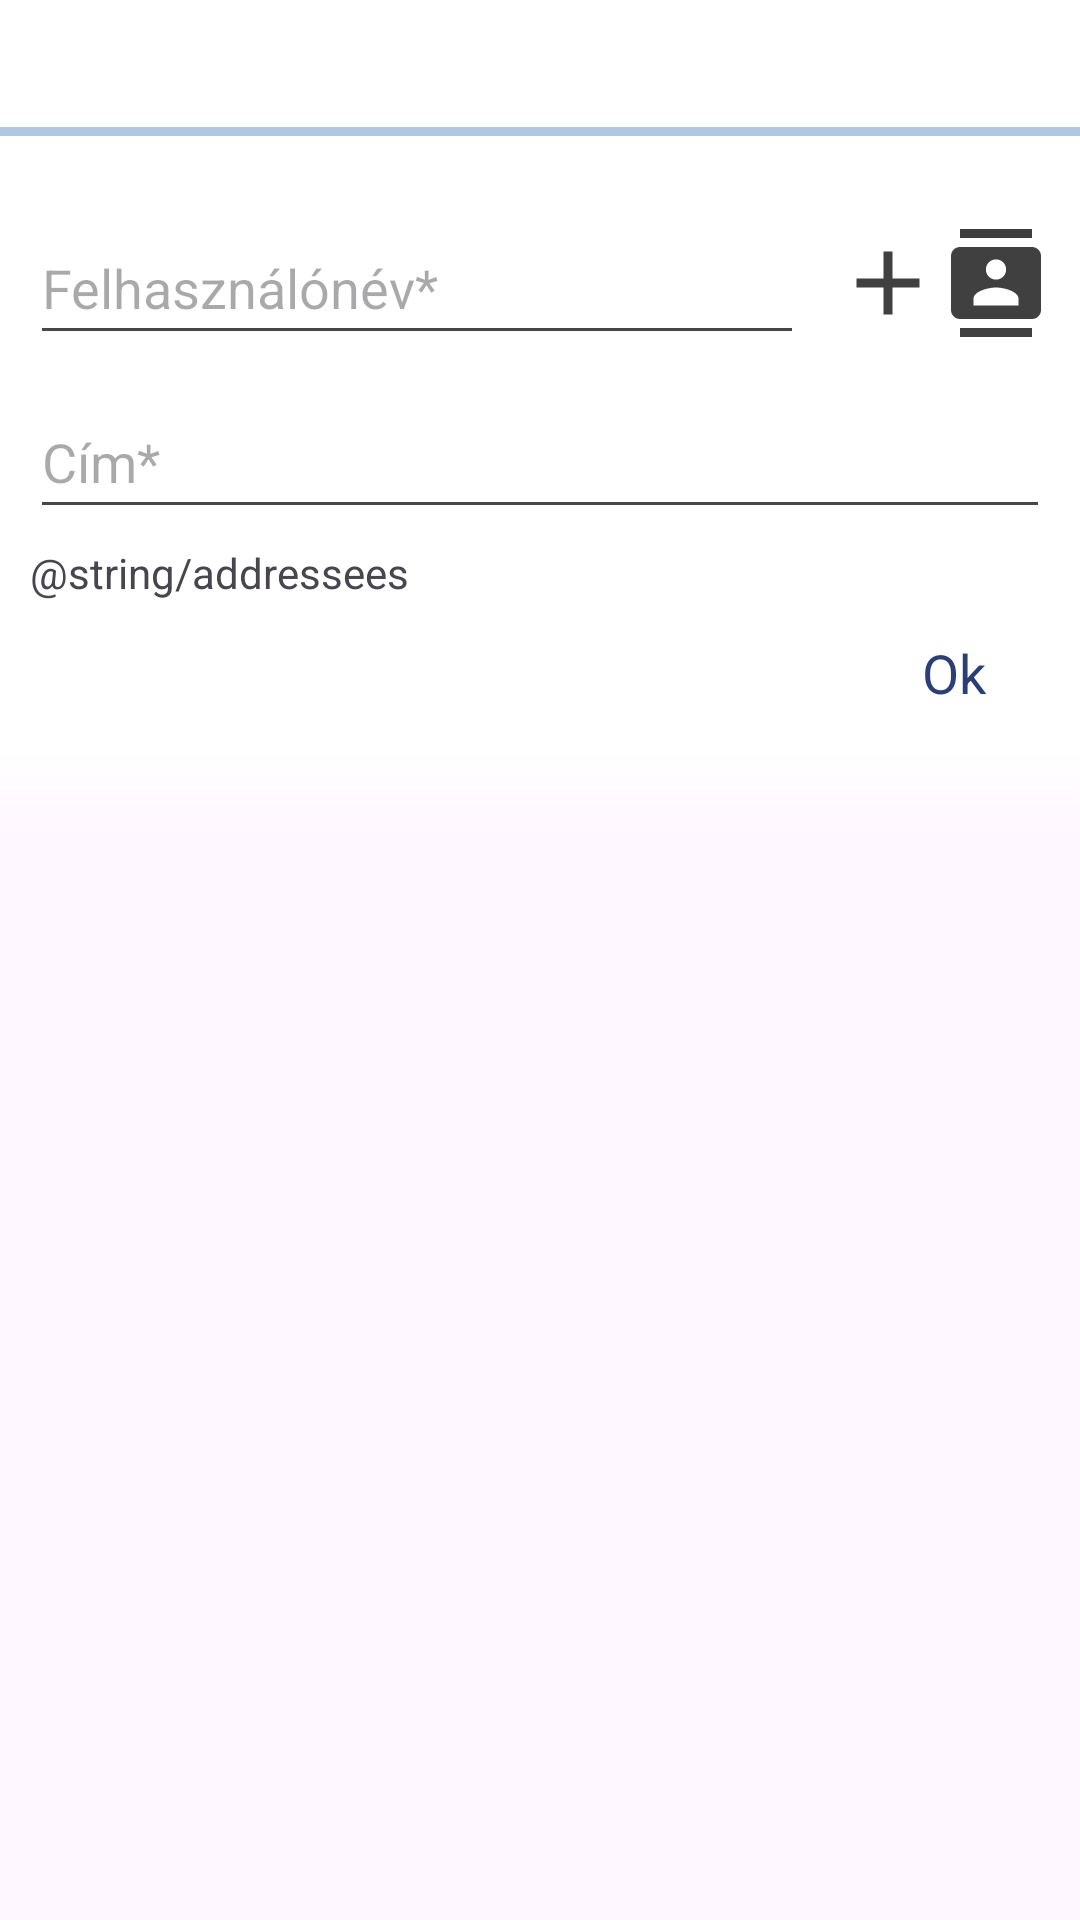

Produce the Android XML layout that renders to this screen, including the resource entries it uses.
<!-- AndroidManifest.xml: application theme Theme.GTKMAPS -->
<!-- res/layout/share_search_dialog.xml -->
<?xml version="1.0" encoding="utf-8"?>
<LinearLayout xmlns:android="http://schemas.android.com/apk/res/android"
    android:layout_width="match_parent"
    android:layout_height="match_parent"
    xmlns:app="http://schemas.android.com/apk/res-auto"
    android:orientation="vertical">

    <LinearLayout
        android:layout_width="match_parent"
        android:layout_height="wrap_content"
        android:background="@color/DialogLayoutBackground"
        android:orientation="vertical">

    <TextView
        android:id="@+id/titleSSD"
        android:layout_width="match_parent"
        android:layout_height="wrap_content"
        android:textSize="24sp"
        android:layout_marginVertical="5dp"
        android:layout_marginHorizontal="10dp"
        />

    <com.google.android.material.divider.MaterialDivider
        android:layout_width="match_parent"
        android:layout_height="3dp"
        android:layout_marginBottom="20dp"
        app:dividerColor="#997CA2CA"/>

    <LinearLayout
        android:layout_width="match_parent"
        android:layout_height="wrap_content"
        android:gravity="center"
        android:orientation="horizontal">

        <EditText
            android:id="@+id/withSSD"
            android:layout_width="0dp"
            android:layout_height="48dp"
            android:hint="@string/username"
            android:layout_marginVertical="5dp"
            android:layout_marginHorizontal="10dp"
            android:layout_weight="1"
            android:inputType="textEmailAddress"
            style="@style/edit_text_standard"
            android:imeOptions="actionDone"/>

        <ImageButton
            android:id="@+id/addMoreSSD"
            android:layout_width="36dp"
            android:layout_height="36dp"
            android:background="@drawable/add"/>
        <ImageButton
            android:id="@+id/contactsSSD"
            android:layout_width="36dp"
            android:layout_height="36dp"
            android:layout_marginEnd="10dp"
            android:background="@drawable/contacts"/>

    </LinearLayout>
    <ListView
        android:id="@+id/contactListSSD"
        android:layout_width="match_parent"
        android:layout_height="wrap_content"
        android:visibility="gone"/>

    <EditText
        android:id="@+id/nameSSD"
        android:layout_width="match_parent"
        android:layout_height="48dp"
        android:hint="@string/search_title"
        android:layout_marginVertical="5dp"
        android:layout_marginHorizontal="10dp"
        android:inputType="text"
        style="@style/edit_text_standard"
        android:imeOptions="actionDone"/>


    <TextView
        android:layout_width="match_parent"
        android:layout_height="wrap_content"
        android:text="@string/addressees"
        android:layout_marginHorizontal="10dp"/>
    <ListView
        android:id="@+id/addedEmailsSSD"
        android:layout_width="match_parent"
        android:layout_height="wrap_content"
        android:visibility="visible"/>

    <LinearLayout
        android:layout_width="match_parent"
        android:layout_height="wrap_content"
        android:orientation="horizontal"
        android:gravity="end">
        <Button
            android:id="@+id/saveSSD"
            android:layout_width="wrap_content"
            android:layout_height="wrap_content"
            android:layout_marginEnd="10dp"
            android:text="@string/ok"
            style="@android:style/Widget.Holo.Button.Borderless"
            android:backgroundTint="#00FFFFFF"
            android:textColor="#2A3F75"
            />
    </LinearLayout>

    </LinearLayout>
    <LinearLayout
        android:layout_width="match_parent"
        android:layout_height="30dp"
        android:background="@drawable/fade"/>

</LinearLayout>
<!-- resources referenced by this layout -->
<resources>
  <color name="DialogLayoutBackground">@color/white</color>
  <!-- drawable add (drawable) -->
  <vector xmlns:android="http://schemas.android.com/apk/res/android"
      android:width="24dp" android:height="24dp" android:viewportWidth="24" android:viewportHeight="24"
      android:tint="@color/dialog_button">
      <path android:fillColor="@color/dialog_button" android:pathData="M19,13h-6v6h-2v-6H5v-2h6V5h2v6h6v2z"/>
  </vector>
  <!-- drawable contacts (drawable) -->
  <vector xmlns:android="http://schemas.android.com/apk/res/android" android:width="24dp" android:height="24dp"
      android:viewportWidth="24" android:viewportHeight="24" android:tint="@color/dialog_button">
      <path android:fillColor="@color/dialog_button" android:pathData="M20,0L4,0v2h16L20,0zM4,24h16v-2L4,22v2zM20,4L4,4c-1.1,0 -2,0.9 -2,2v12c0,1.1 0.9,2 2,2h16c1.1,0 2,-0.9 2,-2L22,6c0,-1.1 -0.9,-2 -2,-2zM12,6.75c1.24,0 2.25,1.01 2.25,2.25s-1.01,2.25 -2.25,2.25S9.75,10.24 9.75,9 10.76,6.75 12,6.75zM17,17L7,17v-1.5c0,-1.67 3.33,-2.5 5,-2.5s5,0.83 5,2.5L17,17z"/>
  </vector>
  <!-- drawable fade (drawable) -->
  <?xml version="1.0" encoding="utf-8"?>
  <shape xmlns:android="http://schemas.android.com/apk/res/android">
      <gradient
          android:startColor="@color/DialogLayoutBackground"
          android:endColor="#00FFFFFF"
          android:type="linear"
          android:angle="270"/>
  </shape>
  <string name="ok">Ok</string>
  <string name="search_title">"Cím* "</string>
  <string name="username">Felhasználónév*</string>
  <style name="Theme.GTKMAPS" parent="Theme.Material3.DayNight.NoActionBar">
          
          <item name="colorPrimary">#3C558E</item>
          <item name="colorPrimaryVariant">#3C558E</item>
          <item name="colorOnPrimary">@color/white</item>
          
          <item name="colorSecondary">#1A2C53</item>
          <item name="colorSecondaryVariant">@color/teal_700</item>
          <item name="colorOnSecondary">@color/white</item>
          
          <item name="android:statusBarColor">@color/transparent</item>
          <item name="android:navigationBarColor">@color/transparent</item>
          <item name="android:windowLightStatusBar">true</item>
          
          <item name="android:windowBackground">@color/white</item>
          <item name="android:textColor">@color/night</item>
          <item name="iconTint">@color/light_icon_button_icon_color_unselected</item>
  
          <item name="colorOutlineVariant">#C4D0CC</item>
          <item name="colorSurfaceInverse">#2F3534</item>
          <item name="colorOnSurfaceVariant">#454F4E</item>
          <item name="colorOnSurfaceInverse">#EFF7F7</item>
  
          <item name="fontFamily">@font/cabin</item>
  
          
      </style>
  <color name="white">#FFFFFFFF</color>
  <color name="dialog_button">
          #404040
      </color>
  <color name="teal_700">#FF018786</color>
  <color name="transparent">#00000000</color>
  <color name="night">#3C3F41</color>
  <color name="light_icon_button_icon_color_unselected">#454F4F</color>
</resources>
